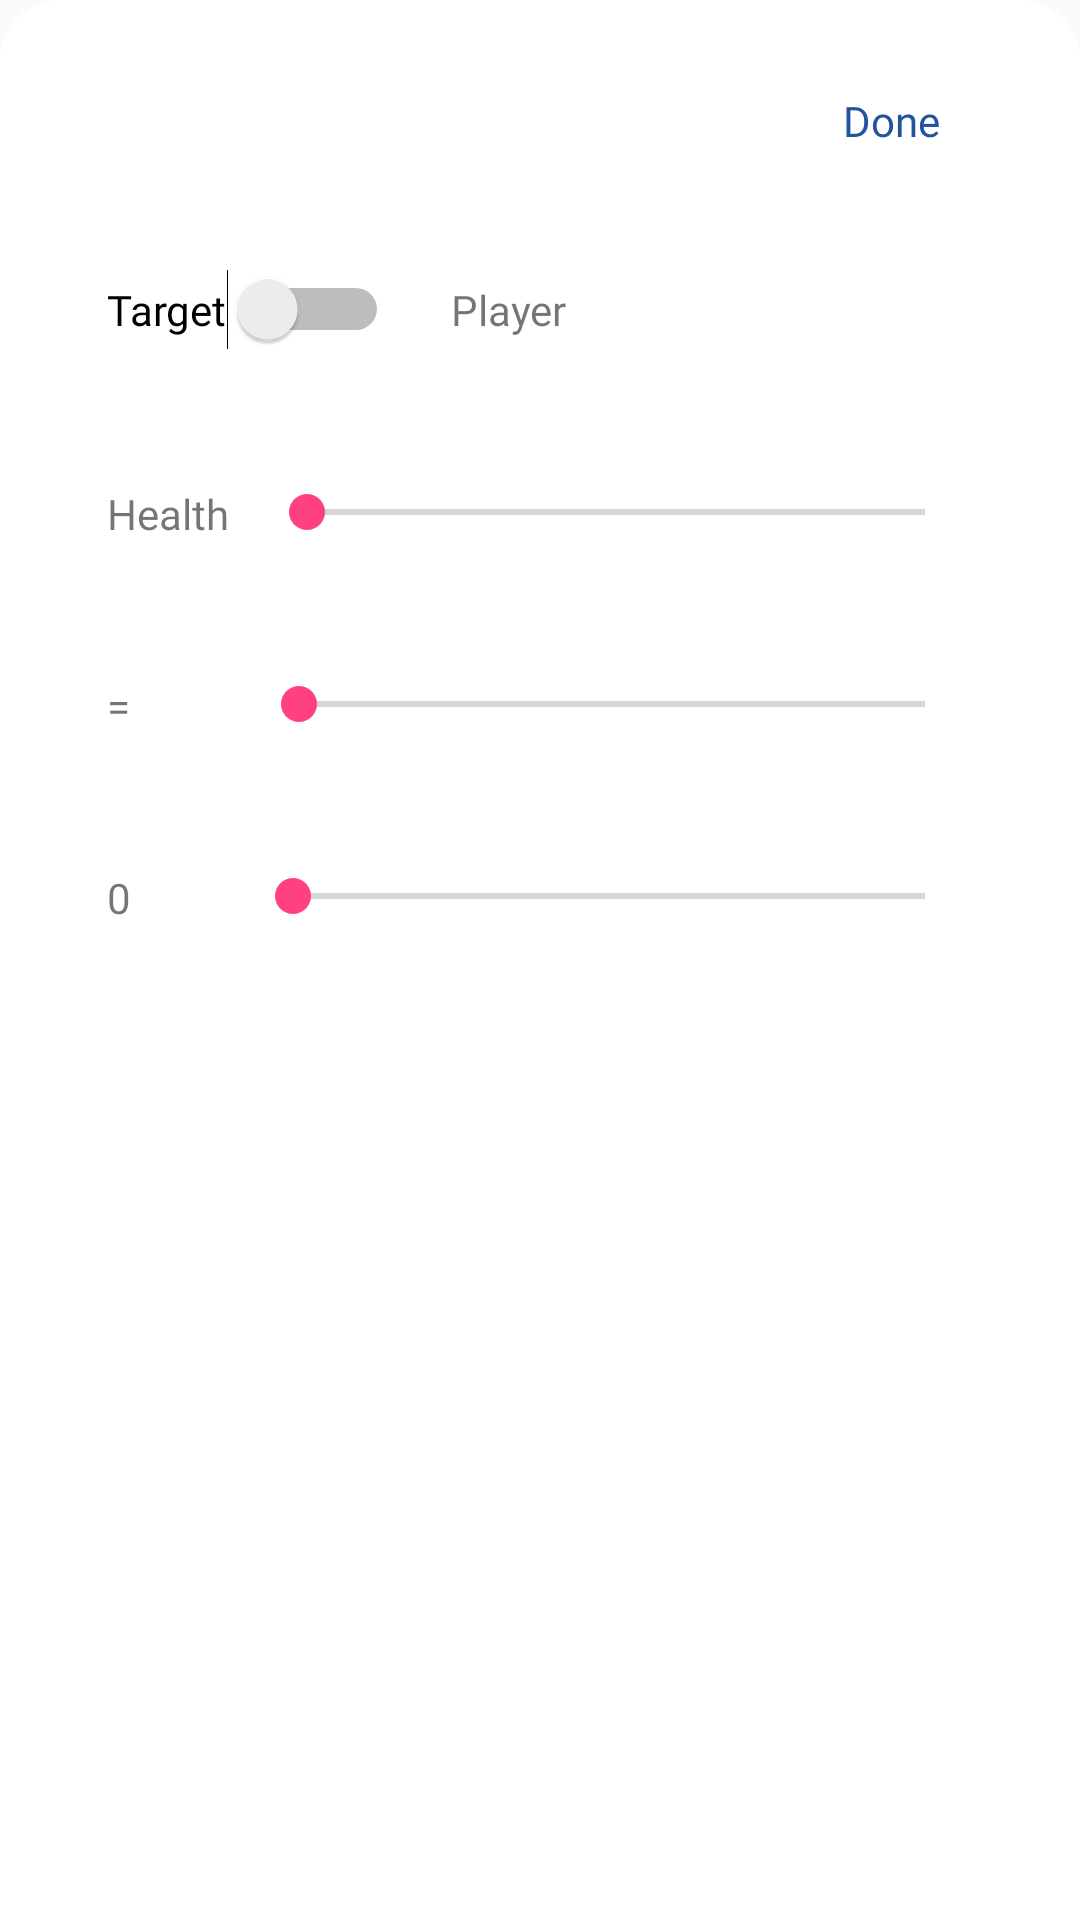

Produce the Android XML layout that renders to this screen, including the resource entries it uses.
<!-- AndroidManifest.xml: application theme AppTheme -->
<!-- res/layout/game_dialog_spell_effect_form.xml -->
<?xml version="1.0" encoding="utf-8"?>
<LinearLayout
    xmlns:android="http://schemas.android.com/apk/res/android"
    xmlns:app="http://schemas.android.com/apk/res-auto"
    xmlns:tools="http://schemas.android.com/tools"
    android:layout_width="match_parent"
    android:layout_height="match_parent"
    android:background="@drawable/rect_white_dark"
    android:orientation="vertical"
    tools:context=".MonsterCardsActivity">

    <androidx.core.widget.NestedScrollView
        android:layout_width="match_parent"
        android:layout_height="match_parent">

        <LinearLayout
            android:layout_width="match_parent"
            android:layout_height="match_parent"
            android:orientation="vertical"
            android:paddingBottom="30dp">

            <LinearLayout
                android:layout_width="match_parent"
                android:layout_height="wrap_content"
                android:layout_marginLeft="20.7dp"
                android:layout_marginTop="20.7dp"
                android:layout_marginRight="20.7dp"
                android:orientation="horizontal"
>


                <View
                    android:layout_width="wrap_content"
                    android:layout_height="1dp"
                    android:layout_weight="1"/>

                <TextView
                    android:id="@+id/action_save_changes"
                    android:layout_width="wrap_content"
                    android:layout_height="wrap_content"
                    android:layout_marginRight="16dp"
                    android:fontFamily="@font/sf_pro_display_medium"
                    android:text="Done"
                    android:textColor="@color/blue"
                    android:padding="10dp"/>

            </LinearLayout>


            <LinearLayout
                android:layout_width="match_parent"
                android:layout_height="wrap_content"
                android:layout_marginLeft="20.7dp"
                android:layout_marginTop="15dp"
                android:layout_marginRight="20.7dp"
                android:background="@drawable/rect_gray_border"
                android:orientation="horizontal"
                android:padding="15dp">

                <Switch
                    android:layout_width="wrap_content"
                    android:layout_height="wrap_content"
                    android:text="Target"
                    android:fontFamily="@font/sf_pro_display_regular"
                    android:id="@+id/switch_target"
                    />

                <TextView
                    android:layout_width="wrap_content"
                    android:layout_height="wrap_content"
                    android:text="Player"
                    android:fontFamily="@font/sf_pro_display_regular"
                    android:layout_marginLeft="20.7dp"
                    android:id="@+id/lbl_target"
                    />

            </LinearLayout>

            <LinearLayout
                android:layout_width="match_parent"
                android:layout_height="wrap_content"
                android:layout_marginLeft="20.7dp"
                android:layout_marginTop="15dp"
                android:layout_marginRight="20.7dp"
                android:background="@drawable/rect_gray_border"
                android:orientation="horizontal"
                android:padding="15dp">

                <TextView
                    android:id="@+id/lbl_prop"
                    android:layout_width="wrap_content"
                    android:layout_height="wrap_content"
                    android:text="Health"
                    android:fontFamily="@font/sf_pro_display_regular" />

                <SeekBar
                    android:layout_width="match_parent"
                    android:layout_height="wrap_content"
                    android:max="7"
                    android:layout_marginLeft="10dp"
                    android:id="@+id/sb_prop"
                    />

            </LinearLayout>

            <LinearLayout
                android:layout_width="match_parent"
                android:layout_height="wrap_content"
                android:layout_marginLeft="20.7dp"
                android:layout_marginTop="15dp"
                android:layout_marginRight="20.7dp"
                android:background="@drawable/rect_gray_border"
                android:orientation="horizontal"
                android:padding="15dp">

                <TextView
                    android:layout_width="38dp"
                    android:layout_height="wrap_content"
                    android:text="="
                    android:id="@+id/lbl_operator"/>



                <SeekBar
                    android:layout_width="match_parent"
                    android:layout_height="wrap_content"
                    android:max="2"
                    android:layout_marginLeft="10dp"
                    android:id="@+id/sb_operator"/>

            </LinearLayout>


            <LinearLayout
                android:layout_width="match_parent"
                android:layout_height="wrap_content"
                android:layout_marginLeft="20.7dp"
                android:layout_marginTop="15dp"
                android:layout_marginRight="20.7dp"
                android:background="@drawable/rect_gray_border"
                android:orientation="horizontal"
                android:padding="15dp">

                <TextView
                    android:layout_width="20dp"
                    android:layout_height="wrap_content"
                    android:text="0"
                    android:id="@+id/lbl_value"
                    />


                <SeekBar
                    android:layout_width="wrap_content"
                    android:layout_height="wrap_content"
                    android:layout_weight="1"
                    android:max="15"
                    android:layout_marginLeft="26dp"
                    android:id="@+id/sb_value"/>

            </LinearLayout>


        </LinearLayout>



    </androidx.core.widget.NestedScrollView>


</LinearLayout>
<!-- resources referenced by this layout -->
<resources>
  <color name="blue">#21549c</color>
  <!-- drawable rect_white_dark (drawable) -->
  <?xml version="1.0" encoding="UTF-8"?>
  <shape xmlns:android="http://schemas.android.com/apk/res/android" android:id="@+id/listview_background_shape">
      <stroke android:width="0dp" android:color="#ff207d94" />
      
          
          
          
      <corners
          android:topLeftRadius="20dp"
          android:topRightRadius="20dp"/>
      <solid android:color="#ffffff" />
  </shape>
  <style name="AppTheme" parent="Theme.AppCompat.Light.NoActionBar">
          
          <item name="colorPrimary">@color/colorPrimary</item>
          <item name="colorPrimaryDark">@color/colorPrimaryDark</item>
          <item name="colorAccent">@color/colorAccent</item>
      </style>
  <color name="colorPrimary">#3F51B5</color>
  <color name="colorPrimaryDark">#303F9F</color>
  <color name="colorAccent">#FF4081</color>
</resources>
